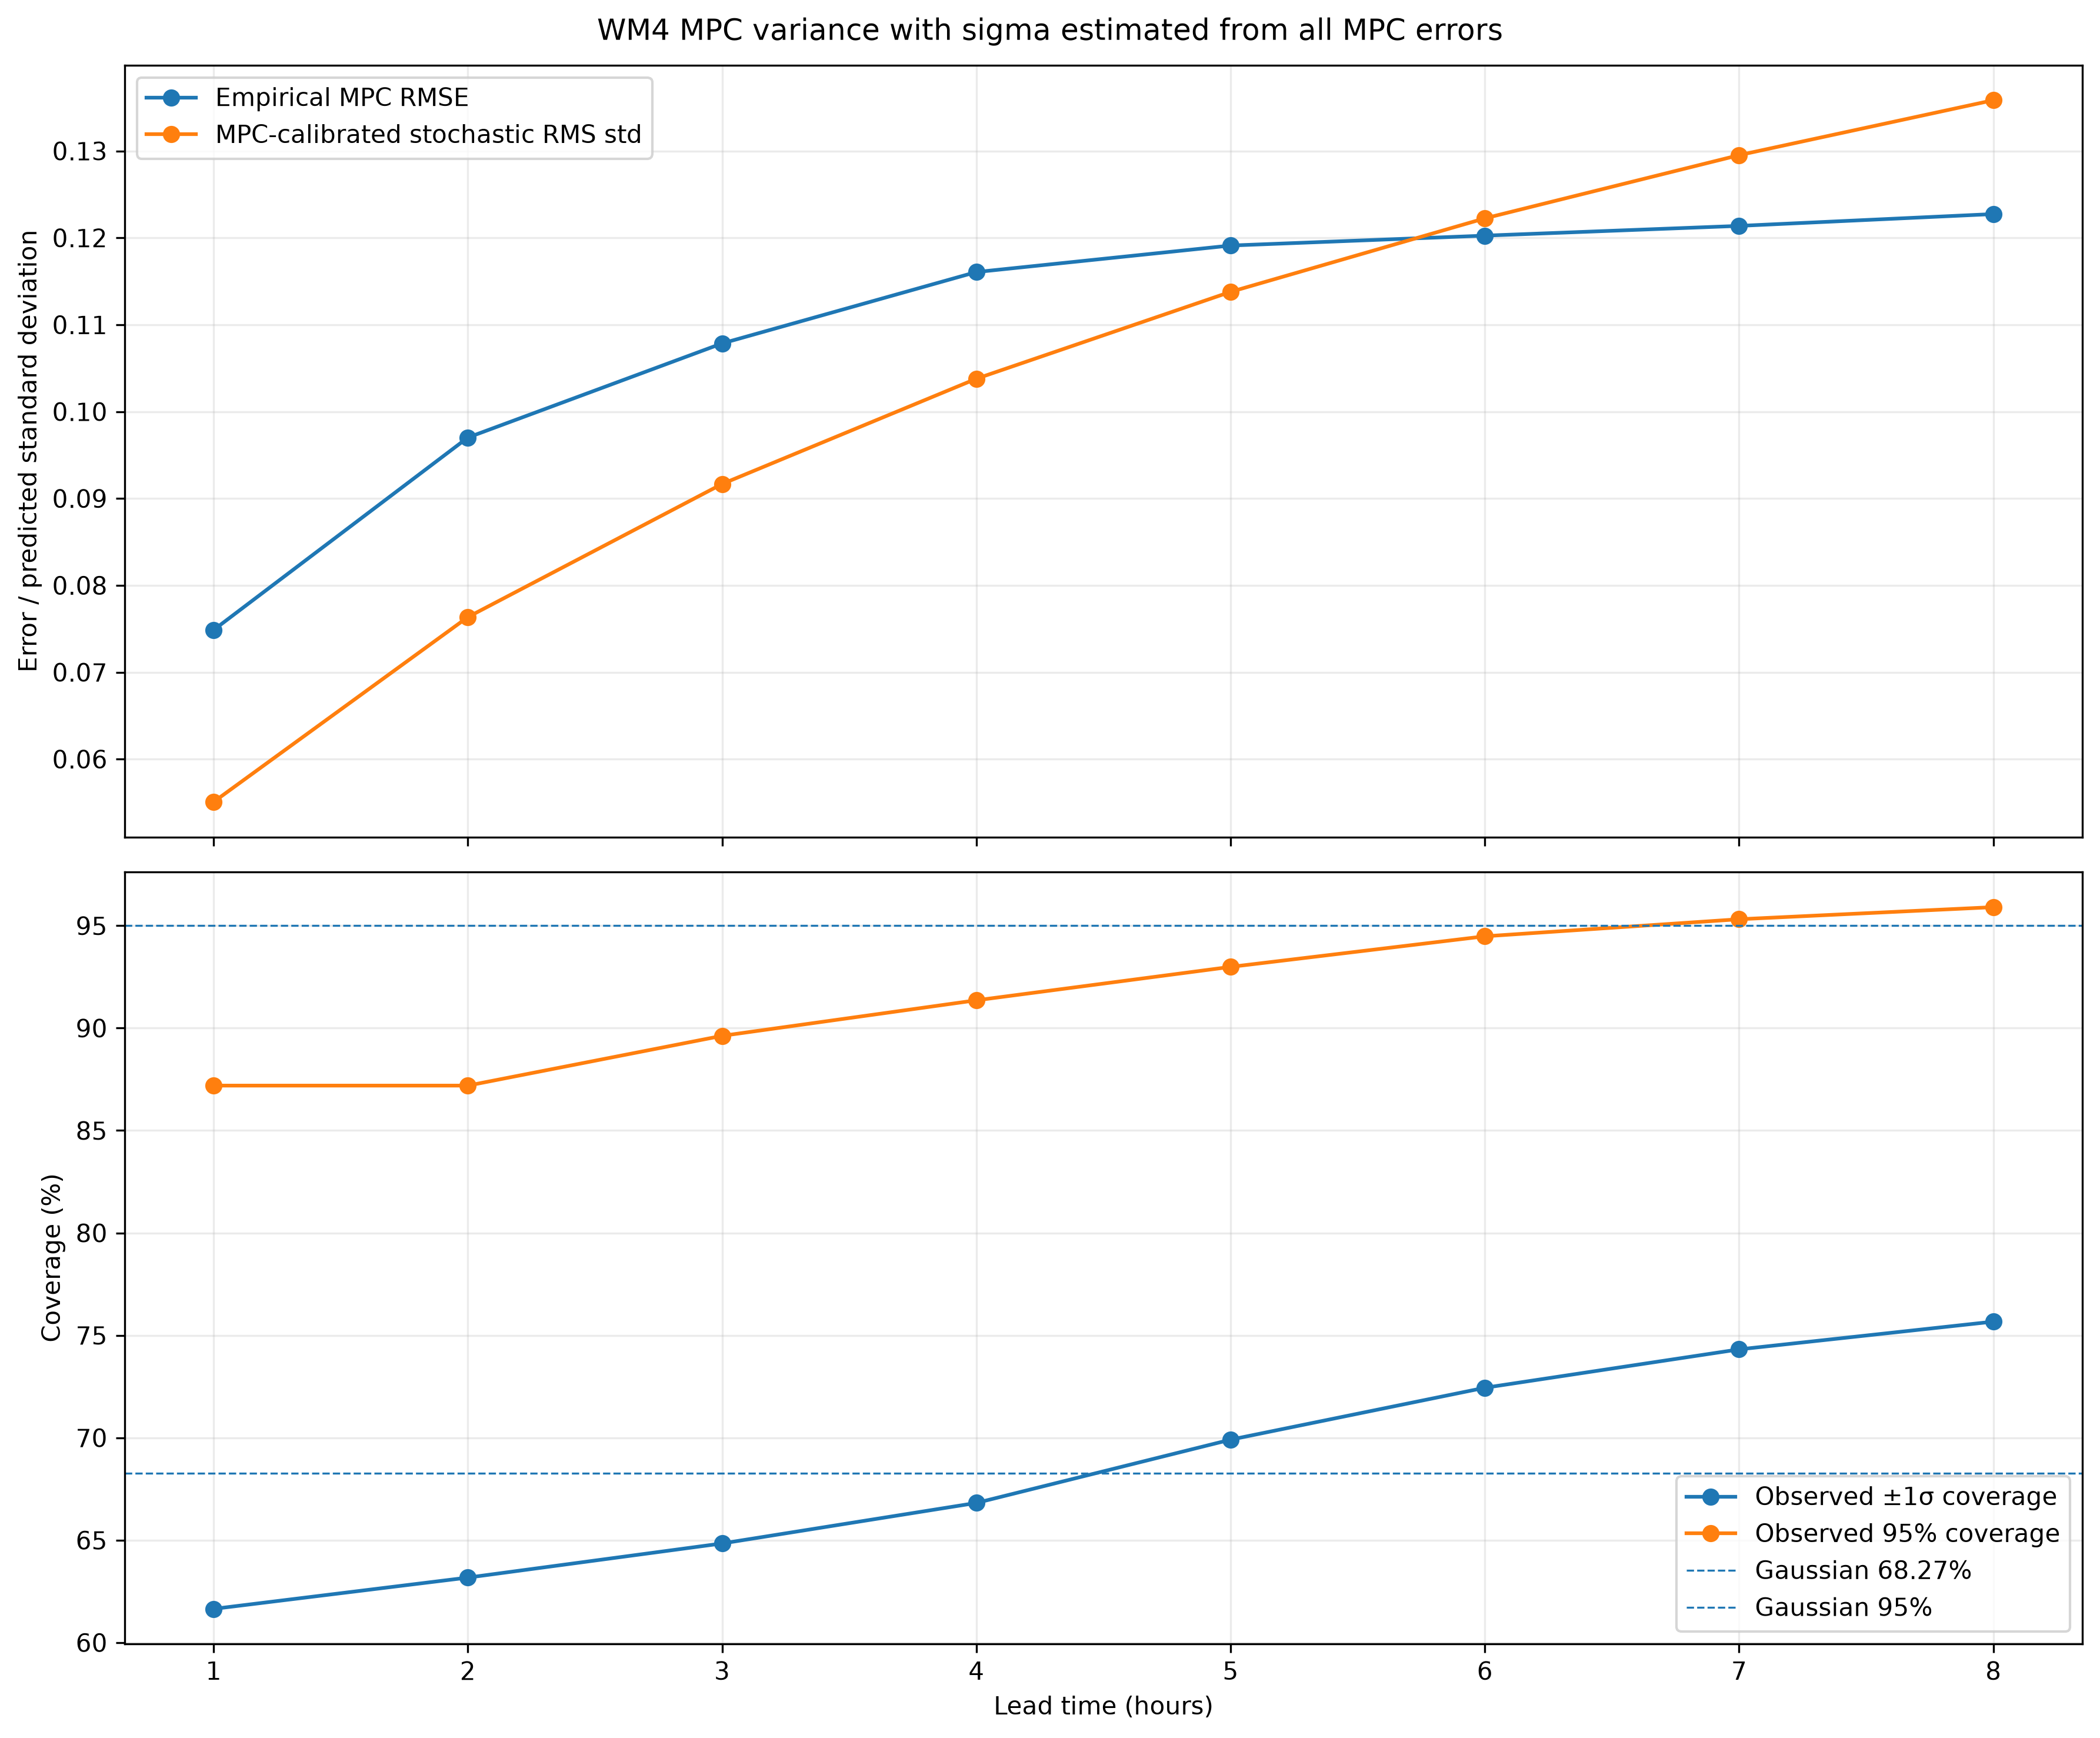

The data file committed next to this chart (first rows):
lead_hours, observations, bias, rmse, empirical_std, predicted_rms_std, std_to_rmse_ratio, coverage_68_pct, coverage_95_pct, z_mean, z_std, z_skew, z_excess_kurtosis
1, 2881, 0.0008232, 0.07486, 0.07487, 0.05507, 0.7356, 61.65, 87.19, 0.01572, 1.36, 0.2006, 1.649
2, 2881, 0.001511, 0.09701, 0.09701, 0.07635, 0.787, 63.17, 87.19, 0.02094, 1.272, 0.06178, 1.077
3, 2881, 0.002119, 0.1078, 0.1078, 0.09167, 0.85, 64.84, 89.62, 0.02455, 1.178, 0.07585, 0.8729
4, 2881, 0.002678, 0.1161, 0.1161, 0.1038, 0.8942, 66.82, 91.36, 0.02823, 1.121, 0.1139, 1.04
5, 2881, 0.003378, 0.1191, 0.1191, 0.1138, 0.9552, 69.91, 92.99, 0.03287, 1.05, 0.1744, 1.194
6, 2881, 0.00408, 0.1202, 0.1202, 0.1222, 1.017, 72.44, 94.48, 0.03847, 0.9877, 0.1487, 1.079
7, 2881, 0.004883, 0.1214, 0.1213, 0.1295, 1.067, 74.31, 95.31, 0.04498, 0.9409, 0.1362, 1.008
8, 2881, 0.00552, 0.1227, 0.1226, 0.1358, 1.107, 75.67, 95.9, 0.05022, 0.9084, 0.1447, 1.001
